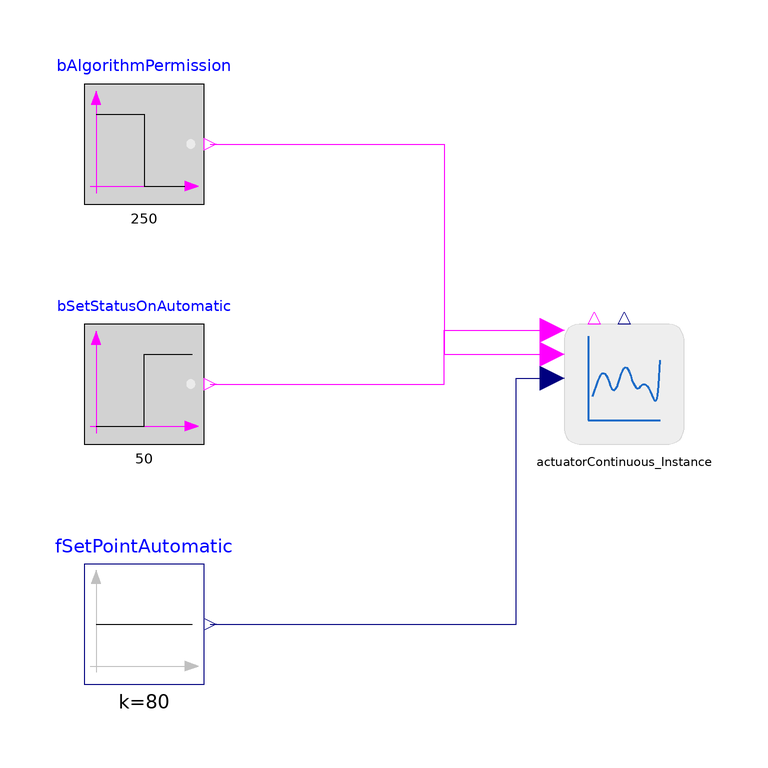

The component connection diagram of the Modelica model below, drawn from its own Placement and Line annotations.

model Test_ActorContinuous "Test for ActorContinuous_Instance model"
    extends ThermalSystemsControlLib.BaseClasses.Icons.Test_Icon;
  Modelica.Blocks.Sources.BooleanStep bSetStatusOnAutomatic(startTime=50) annotation (Placement(transformation(extent={{-100,40},{-80,60}})));
  Modelica.Blocks.Sources.BooleanStep bAlgorithmPermission(startTime=250, startValue=true) annotation (Placement(transformation(extent={{-100,80},{-80,100}})));
  ActuatorContinuous_Instance actuatorContinuous_Instance annotation (Placement(transformation(extent={{-20,40},{0,60}})));
  Modelica.Blocks.Sources.Constant fSetPointAutomatic(k=80) annotation (Placement(transformation(extent={{-100,0},{-80,20}})));
equation
  connect(bAlgorithmPermission.y, actuatorContinuous_Instance.bAlgorithmPermission) annotation (Line(points={{-79,90},{-40,90},{-40,55},{-22,55}}, color={255,0,255}));
  connect(fSetPointAutomatic.y, actuatorContinuous_Instance.fSetPointAutomatic) annotation (Line(points={{-79,10},{-28,10},{-28,51},{-22,51}}, color={0,0,127}));
  connect(bSetStatusOnAutomatic.y, actuatorContinuous_Instance.bSetStatusOnAutomatic) annotation (Line(points={{-79,50},{-40,50},{-40,59},{-22,59}}, color={255,0,255}));
  annotation (Icon(coordinateSystem(preserveAspectRatio=false)), Diagram(coordinateSystem(preserveAspectRatio=false)));
end Test_ActorContinuous;